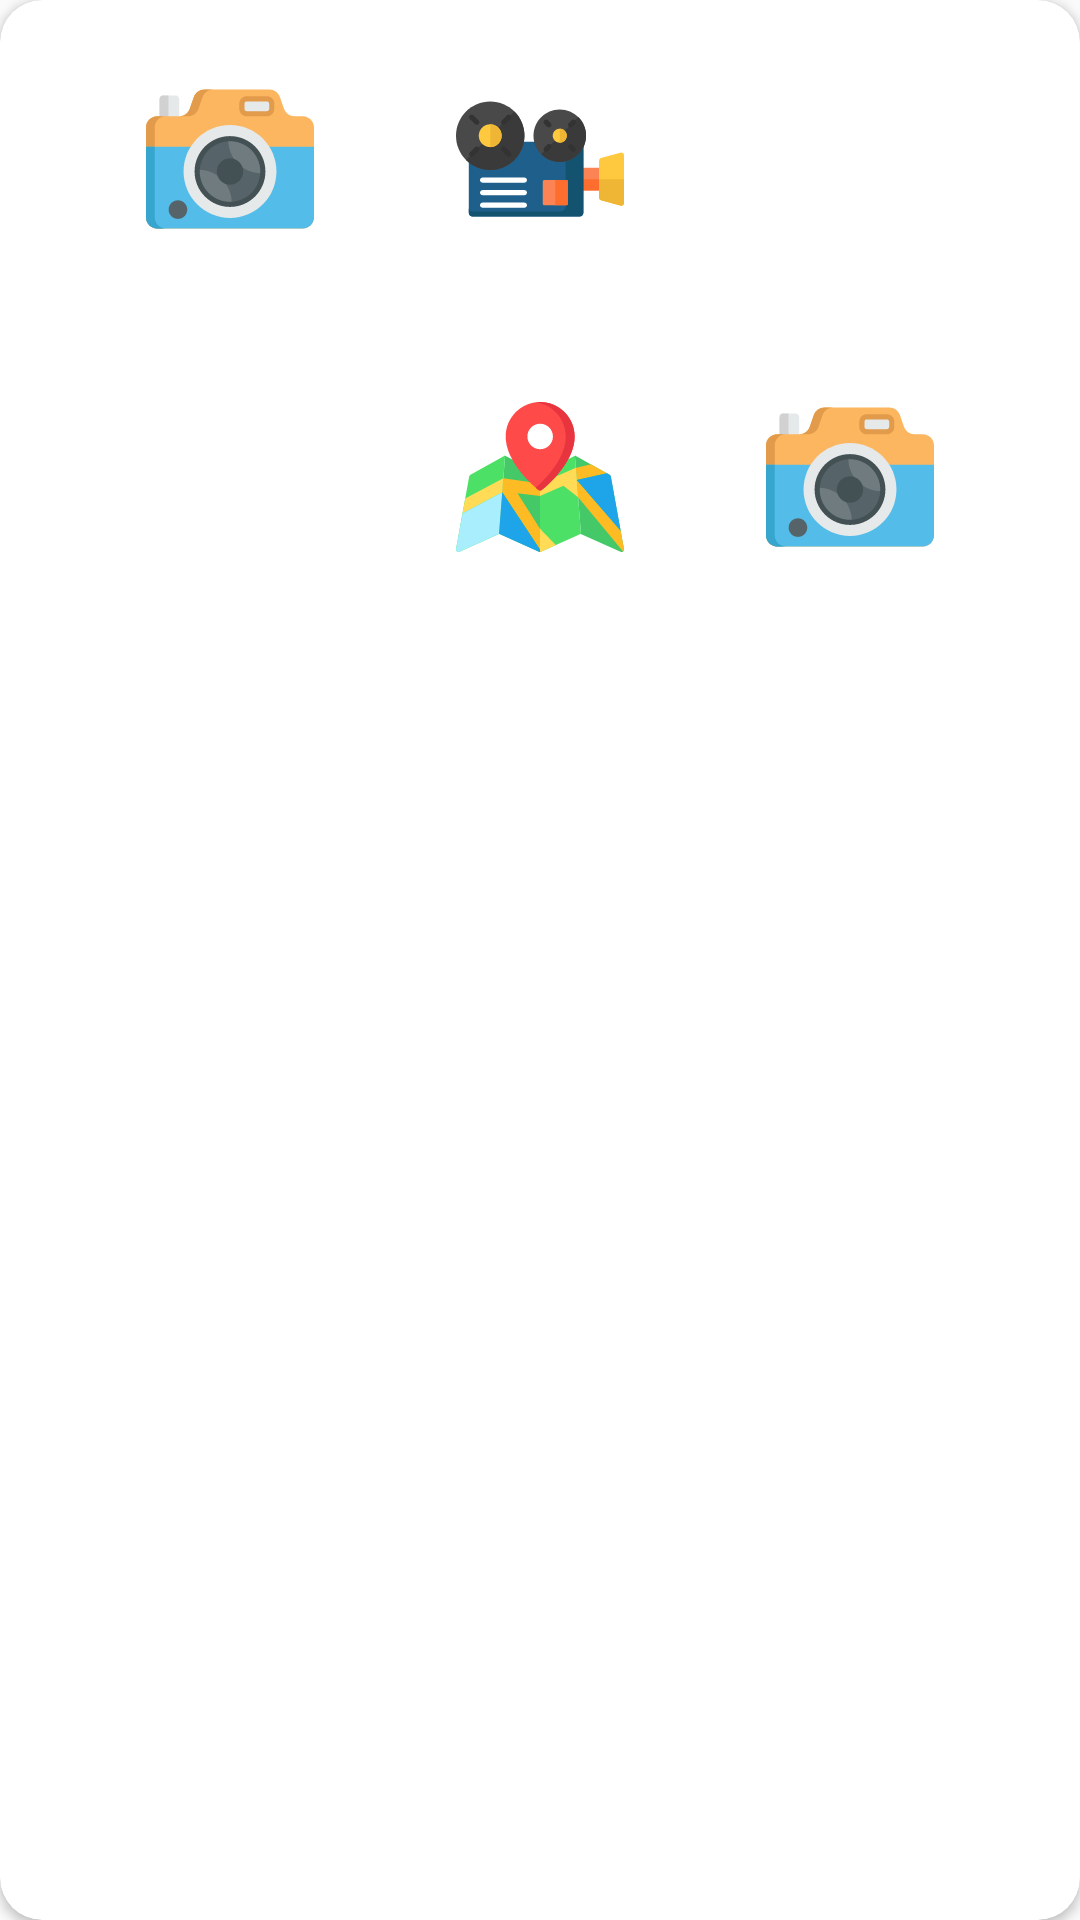

Produce the Android XML layout that renders to this screen, including the resource entries it uses.
<!-- AndroidManifest.xml: application theme AppTheme -->
<!-- res/layout/layout_media_bottom_sheet.xml -->
<?xml version="1.0" encoding="utf-8"?>
<android.support.v7.widget.CardView xmlns:android="http://schemas.android.com/apk/res/android"
    xmlns:app="http://schemas.android.com/apk/res-auto"
    android:id="@+id/bottom_sheet"
    android:layout_width="match_parent"
    android:layout_height="wrap_content"
    android:layout_margin="15dp"
    android:orientation="vertical"
    app:behavior_hideable="true"
    app:behavior_peekHeight="0dp"
    app:cardCornerRadius="14dp"
    android:background="?attr/selectableItemBackground"
    android:clickable="true"

    app:layout_behavior="android.support.design.widget.BottomSheetBehavior">

    <LinearLayout
        android:id="@+id/linear_bottom_sheet"
        android:layout_width="match_parent"
        android:layout_height="match_parent"
        android:orientation="vertical">

        <LinearLayout
            android:layout_width="match_parent"
            android:layout_height="wrap_content"
            android:layout_margin="25dp"
            android:orientation="horizontal"
            android:weightSum="3">

            <ImageView
                android:id="@+id/img_select_image"
                android:layout_width="56dp"
                android:layout_height="56dp"
                android:layout_weight="1"
                android:src="@drawable/ic_camera" />

            <ImageView
                android:id="@+id/img_select_video"
                android:layout_width="56dp"
                android:layout_height="56dp"
                android:layout_weight="1"
                android:src="@drawable/ic_video" />

            <ImageView
                android:id="@+id/img_select_pdf"
                android:layout_width="56dp"
                android:layout_height="56dp"
                android:layout_weight="1"
                android:src="@drawable/ic_pdf" />


        </LinearLayout>

        <LinearLayout
            android:layout_width="match_parent"
            android:layout_height="wrap_content"
            android:layout_margin="25dp"
            android:orientation="horizontal"
            android:weightSum="3">

            <ImageView
                android:id="@+id/img_select_voice"
                android:layout_width="56dp"
                android:layout_height="56dp"
                android:layout_weight="1"
                android:src="@drawable/ic_microphone" />

            <ImageView
                android:id="@+id/img_select_location"
                android:layout_width="56dp"
                android:layout_height="56dp"
                android:layout_weight="1"
                android:src="@drawable/ic_map" />

            <ImageView
                android:layout_width="56dp"
                android:layout_height="56dp"
                android:layout_weight="1"
                android:src="@drawable/ic_camera" />


        </LinearLayout>

    </LinearLayout>

</android.support.v7.widget.CardView>
<!-- resources referenced by this layout -->
<resources>
  <!-- drawable ic_camera: vector/xml drawable (drawable, 5022 chars, omitted) -->
  <!-- drawable ic_map: vector/xml drawable (drawable, 4313 chars, omitted) -->
  <!-- drawable ic_video: vector/xml drawable (drawable, 7101 chars, omitted) -->
  <style name="AppTheme" parent="Theme.AppCompat.Light.NoActionBar">
          
          <item name="colorPrimary">@color/colorPrimary</item>
          <item name="colorPrimaryDark">@color/colorPrimaryDark</item>
          <item name="colorAccent">@color/colorAccent</item>
      </style>
  <color name="colorPrimary">#0099ff</color>
  <color name="colorPrimaryDark">#003366</color>
  <color name="colorAccent">#FF4081</color>
</resources>
